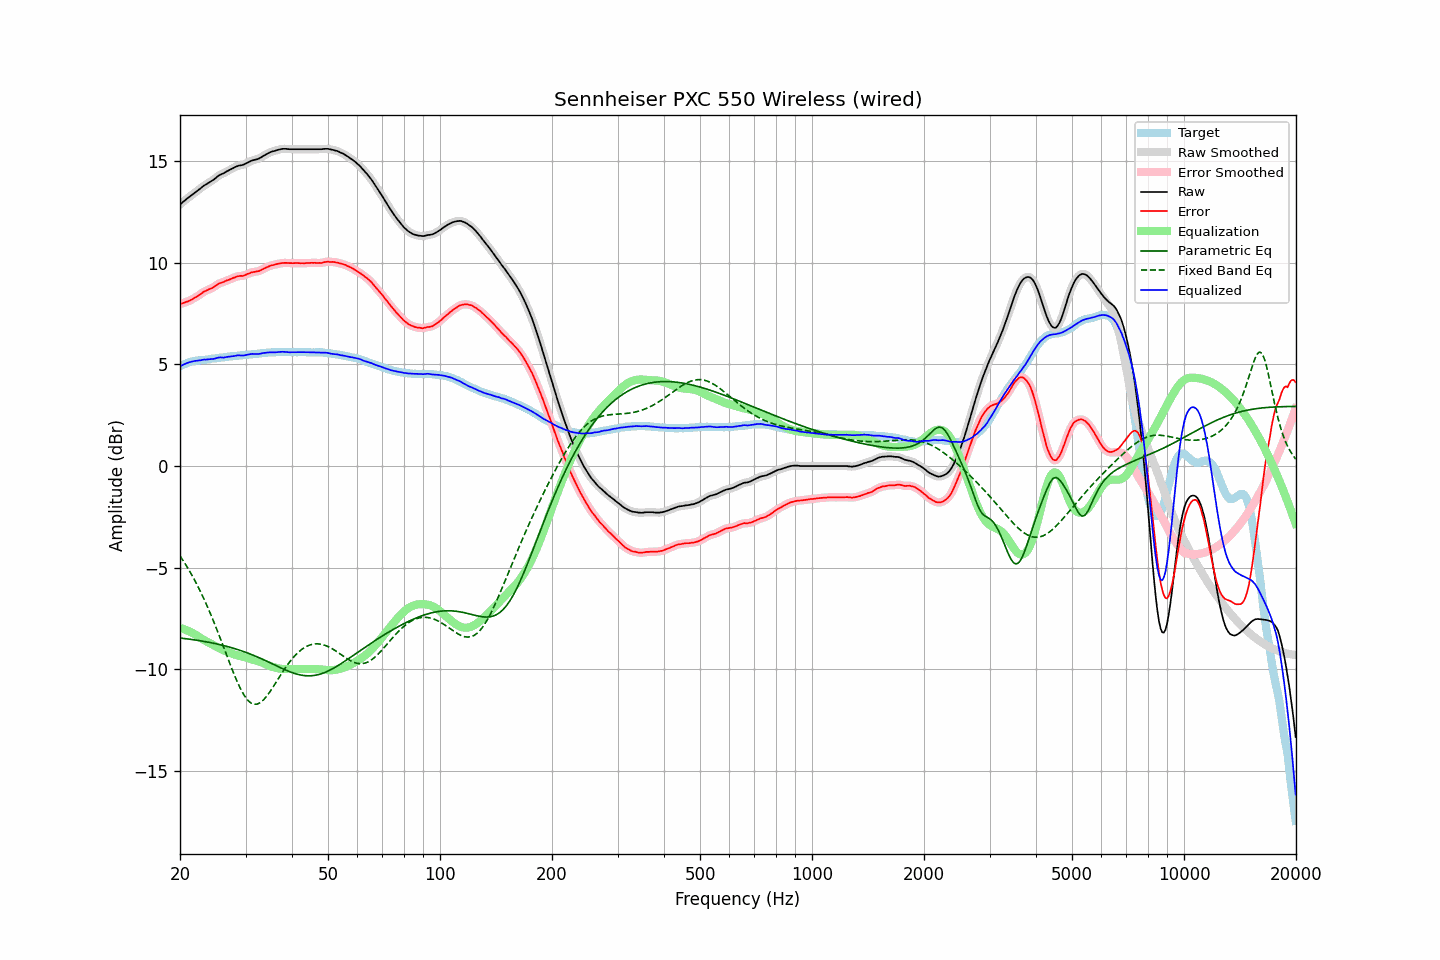

Values plotted in this chart, from the file beside it:
frequency, raw, error, smoothed, error_smoothed, equalization, parametric_eq, fixed_band_eq, equalized_raw, equalized_smoothed, target
20.00, 12.86, 7.96, 12.86, 7.96, -7.96, -8.45, -4.42, 4.90, 4.90, 4.90
20.20, 12.92, 7.98, 12.92, 7.98, -7.98, -8.46, -4.53, 4.94, 4.94, 4.94
20.40, 12.99, 8.01, 12.99, 8.01, -8.01, -8.47, -4.65, 4.98, 4.98, 4.98
20.61, 13.05, 8.04, 13.05, 8.04, -8.04, -8.48, -4.78, 5.01, 5.02, 5.01
20.81, 13.12, 8.07, 13.12, 8.07, -8.07, -8.49, -4.90, 5.05, 5.05, 5.05
21.02, 13.18, 8.09, 13.18, 8.10, -8.10, -8.50, -5.03, 5.08, 5.08, 5.09
21.23, 13.24, 8.13, 13.24, 8.13, -8.14, -8.51, -5.17, 5.11, 5.11, 5.11
21.44, 13.30, 8.17, 13.30, 8.17, -8.17, -8.52, -5.31, 5.13, 5.13, 5.13
21.66, 13.36, 8.21, 13.36, 8.22, -8.21, -8.53, -5.45, 5.14, 5.15, 5.15
21.87, 13.42, 8.26, 13.42, 8.26, -8.26, -8.54, -5.59, 5.16, 5.16, 5.16
22.09, 13.48, 8.30, 13.48, 8.31, -8.31, -8.56, -5.74, 5.17, 5.17, 5.18
22.31, 13.54, 8.35, 13.54, 8.35, -8.36, -8.57, -5.90, 5.18, 5.18, 5.19
22.54, 13.60, 8.40, 13.60, 8.40, -8.41, -8.58, -6.05, 5.19, 5.19, 5.20
22.76, 13.66, 8.46, 13.67, 8.46, -8.46, -8.59, -6.22, 5.20, 5.20, 5.21
22.99, 13.73, 8.52, 13.73, 8.52, -8.51, -8.61, -6.38, 5.22, 5.22, 5.21
23.22, 13.79, 8.57, 13.78, 8.57, -8.56, -8.62, -6.55, 5.23, 5.23, 5.21
23.45, 13.83, 8.61, 13.83, 8.61, -8.60, -8.64, -6.72, 5.23, 5.24, 5.22
23.69, 13.88, 8.65, 13.88, 8.65, -8.64, -8.65, -6.90, 5.24, 5.24, 5.23
23.92, 13.93, 8.69, 13.93, 8.68, -8.68, -8.66, -7.08, 5.25, 5.24, 5.24
24.16, 13.98, 8.72, 13.98, 8.72, -8.73, -8.68, -7.27, 5.25, 5.25, 5.26
24.40, 14.03, 8.75, 14.03, 8.75, -8.77, -8.70, -7.46, 5.26, 5.26, 5.28
24.65, 14.08, 8.80, 14.08, 8.80, -8.81, -8.71, -7.65, 5.27, 5.27, 5.28
24.89, 14.14, 8.85, 14.14, 8.85, -8.85, -8.73, -7.85, 5.29, 5.29, 5.29
25.14, 14.21, 8.91, 14.21, 8.91, -8.90, -8.75, -8.05, 5.31, 5.31, 5.30
25.39, 14.27, 8.96, 14.27, 8.95, -8.94, -8.76, -8.25, 5.33, 5.33, 5.31
25.65, 14.32, 8.99, 14.31, 8.99, -8.98, -8.78, -8.46, 5.34, 5.33, 5.33
25.91, 14.35, 9.02, 14.35, 9.02, -9.02, -8.80, -8.66, 5.33, 5.33, 5.33
26.16, 14.38, 9.04, 14.39, 9.05, -9.05, -8.82, -8.87, 5.33, 5.34, 5.34
26.43, 14.43, 9.08, 14.43, 9.08, -9.09, -8.84, -9.08, 5.34, 5.34, 5.35
26.69, 14.48, 9.12, 14.48, 9.11, -9.12, -8.86, -9.29, 5.36, 5.36, 5.36
26.96, 14.52, 9.14, 14.52, 9.15, -9.15, -8.88, -9.50, 5.37, 5.37, 5.38
27.23, 14.56, 9.17, 14.56, 9.18, -9.18, -8.90, -9.71, 5.38, 5.38, 5.39
27.50, 14.60, 9.20, 14.60, 9.20, -9.21, -8.93, -9.91, 5.39, 5.39, 5.40
27.77, 14.64, 9.25, 14.64, 9.24, -9.24, -8.95, -10.11, 5.40, 5.40, 5.40
28.05, 14.68, 9.27, 14.68, 9.27, -9.27, -8.97, -10.31, 5.41, 5.41, 5.41
28.33, 14.72, 9.31, 14.72, 9.30, -9.29, -9.00, -10.49, 5.43, 5.43, 5.41
28.62, 14.75, 9.33, 14.75, 9.33, -9.31, -9.02, -10.67, 5.44, 5.44, 5.42
28.90, 14.77, 9.34, 14.77, 9.34, -9.33, -9.05, -10.84, 5.44, 5.44, 5.43
29.19, 14.78, 9.35, 14.78, 9.34, -9.35, -9.08, -11.00, 5.43, 5.43, 5.43
29.48, 14.80, 9.34, 14.80, 9.35, -9.37, -9.10, -11.14, 5.43, 5.43, 5.46
29.78, 14.83, 9.37, 14.83, 9.37, -9.39, -9.13, -11.28, 5.44, 5.44, 5.46
30.08, 14.87, 9.40, 14.87, 9.40, -9.41, -9.16, -11.39, 5.46, 5.46, 5.47
30.38, 14.91, 9.44, 14.91, 9.44, -9.44, -9.19, -11.50, 5.47, 5.47, 5.47
30.68, 14.95, 9.46, 14.95, 9.47, -9.46, -9.22, -11.57, 5.49, 5.49, 5.49
30.99, 14.99, 9.50, 14.99, 9.50, -9.48, -9.25, -11.64, 5.50, 5.50, 5.48
31.30, 15.02, 9.53, 15.02, 9.52, -9.51, -9.28, -11.68, 5.51, 5.51, 5.49
31.61, 15.04, 9.54, 15.04, 9.54, -9.53, -9.31, -11.71, 5.51, 5.51, 5.50
31.93, 15.06, 9.55, 15.06, 9.55, -9.55, -9.35, -11.71, 5.51, 5.51, 5.51
32.24, 15.08, 9.57, 15.08, 9.57, -9.58, -9.38, -11.70, 5.50, 5.51, 5.51
32.57, 15.11, 9.58, 15.11, 9.59, -9.60, -9.41, -11.67, 5.51, 5.51, 5.53
32.89, 15.15, 9.61, 15.15, 9.62, -9.63, -9.45, -11.62, 5.52, 5.53, 5.54
33.22, 15.20, 9.65, 15.20, 9.65, -9.66, -9.48, -11.56, 5.54, 5.54, 5.55
33.55, 15.25, 9.70, 15.25, 9.69, -9.69, -9.52, -11.49, 5.56, 5.55, 5.55
33.89, 15.29, 9.73, 15.29, 9.73, -9.73, -9.56, -11.40, 5.56, 5.57, 5.56
34.23, 15.34, 9.77, 15.34, 9.77, -9.76, -9.59, -11.31, 5.58, 5.57, 5.57
34.57, 15.38, 9.80, 15.38, 9.81, -9.80, -9.63, -11.20, 5.58, 5.58, 5.58
34.92, 15.42, 9.84, 15.42, 9.84, -9.83, -9.67, -11.09, 5.59, 5.59, 5.58
35.27, 15.45, 9.86, 15.45, 9.86, -9.86, -9.71, -10.97, 5.59, 5.59, 5.58
35.62, 15.47, 9.88, 15.47, 9.88, -9.88, -9.74, -10.85, 5.59, 5.59, 5.59
35.97, 15.49, 9.90, 15.49, 9.90, -9.91, -9.78, -10.72, 5.58, 5.59, 5.59
... 635 more rows
